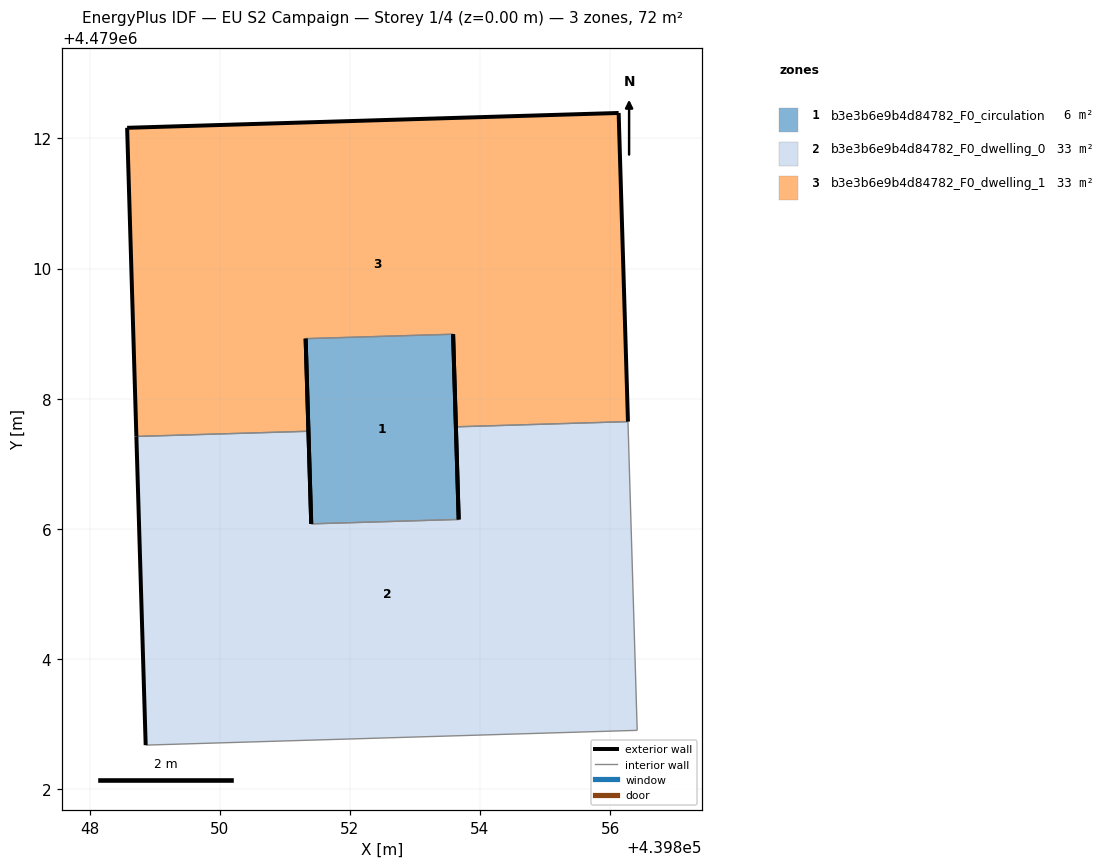
=== STOREY PLAN SPEC (per zone: floor XY polygon, exterior-wall plan segments, windows/doors) ===
zone 1: b3e3b6e9b4d84782_F0_circulation  (6.5 m²)
  floor: (439853.67, 4479006.14) (439853.59, 4479008.99) (439851.32, 4479008.92) (439851.41, 4479006.08)
  exterior wall: (439851.41, 4479006.08) – (439851.32, 4479008.92)  [2.8 m]
  exterior wall: (439853.59, 4479008.99) – (439853.67, 4479006.14)  [2.8 m]
  interior walls: 2
zone 2: b3e3b6e9b4d84782_F0_dwelling_0  (32.6 m²)
  floor: (439856.42, 4479002.90) (439856.27, 4479007.65) (439853.63, 4479007.57) (439853.67, 4479006.14) (439851.41, 4479006.08) (439851.36, 4479007.50) (439848.72, 4479007.42) (439848.86, 4479002.68)
  exterior wall: (439851.36, 4479007.50) – (439851.41, 4479006.08)  [1.4 m]
  exterior wall: (439853.67, 4479006.14) – (439853.63, 4479007.57)  [1.4 m]
  exterior wall: (439848.86, 4479002.68) – (439848.72, 4479007.42)  [4.7 m]
  interior walls: 5
zone 3: b3e3b6e9b4d84782_F0_dwelling_1  (32.6 m²)
  floor: (439856.27, 4479007.65) (439856.13, 4479012.39) (439848.58, 4479012.16) (439848.72, 4479007.42) (439851.36, 4479007.50) (439851.32, 4479008.92) (439853.59, 4479008.99) (439853.63, 4479007.57)
  exterior wall: (439856.13, 4479012.39) – (439856.27, 4479007.65)  [4.7 m]
  exterior wall: (439853.63, 4479007.57) – (439853.59, 4479008.99)  [1.4 m]
  exterior wall: (439851.32, 4479008.92) – (439851.36, 4479007.50)  [1.4 m]
  exterior wall: (439848.72, 4479007.42) – (439848.58, 4479012.16)  [4.7 m]
  exterior wall: (439848.58, 4479012.16) – (439856.13, 4479012.39)  [7.6 m]
  interior walls: 3

=== DERIVED (storey summary) ===
Building: EU S2 Campaign
Storey: 1 of 4  (floor level z = 0.00 m)
Storey gross floor area: 71.7 m²
Zones on this storey: 3
  - b3e3b6e9b4d84782_F0_circulation: floor 6.5 m²; exterior wall 5.7 m (17.1 m²); WWR 0.0%
  - b3e3b6e9b4d84782_F0_dwelling_0: floor 32.6 m²; exterior wall 7.6 m (22.8 m²); WWR 0.0%
  - b3e3b6e9b4d84782_F0_dwelling_1: floor 32.6 m²; exterior wall 19.9 m (59.7 m²); WWR 0.0%
Zone adjacency (shared interzone walls):
  - b3e3b6e9b4d84782_F0_circulation ↔ b3e3b6e9b4d84782_F0_dwelling_0
  - b3e3b6e9b4d84782_F0_circulation ↔ b3e3b6e9b4d84782_F0_dwelling_1
  - b3e3b6e9b4d84782_F0_dwelling_0 ↔ b3e3b6e9b4d84782_F0_dwelling_1